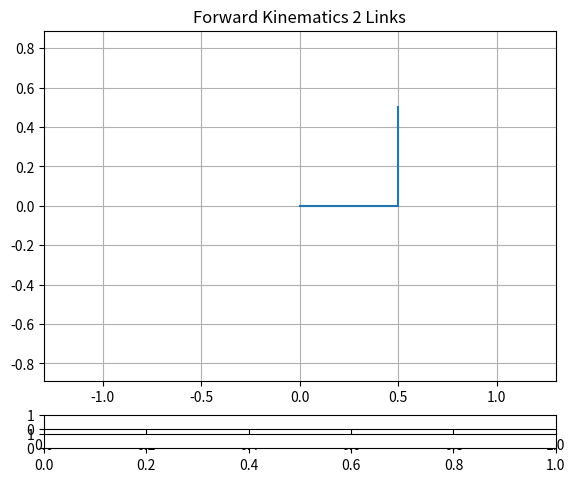

This figure's Python source: (Note: this script raises an exception after producing the figure.)
import numpy as np
import matplotlib.pyplot as plt
from matplotlib.widgets import Slider
import math

l1 = 0.5
l2 = 0.5

L = [l1, l2]
th = [0.0*math.pi, 0.5*math.pi]


def FK(th, L):
    L1, L2 = L
    Th1, Th2 = th
    x0 = 0.0
    y0 = 0.0

    x1 = L1*math.cos(Th1)
    y1 = L1*math.sin(Th1)

    x2 = x1 + L2*math.cos(Th1 + Th2)
    y2 = y1 + L2*math.sin(Th1 + Th2)

    X = np.array([[x0, y0], [x1, y1], [x2, y2]])

    return X


def update_th1(slider_val):
    th[0] = slider_val

    p = FK(th, L)

    graph.set_data(p.T[0], p.T[1])
    graph.set_linestyle('-')
    graph.set_linewidth(5)
    graph.set_marker('o')
    graph.set_markerfacecolor('g')
    graph.set_markeredgecolor('g')
    graph.set_markersize(15)

    fig.canvas.draw_idle()


def update_th2(slider_val):
    th[1] = slider_val

    p = FK(th, L)

    graph.set_data(p.T[0], p.T[1])
    graph.set_linestyle('-')
    graph.set_linewidth(5)
    graph.set_marker('o')
    graph.set_markerfacecolor('g')
    graph.set_markeredgecolor('g')
    graph.set_markersize(15)

    fig.canvas.draw_idle()


p = FK(th, L)
fig, ax = plt.subplots()
plt.title('Forward Kinematics 2 Links')
plt.axis('equal')
plt.subplots_adjust(left=.1, bottom=0.15)
plt.xlim([-1.3, 1.3])
plt.ylim([-1.3, 1.3])

plt.grid()
#graph = plt.plot(p.T[0], p,T[1])
graph, = plt.plot(p.T[0], p.T[1])

slider1_pos = plt.axes([0.1, 0.05, 0.8, 0.03])
slider2_pos = plt.axes([0.1, 0.01, 0.8, 0.03])

threshold_slider1 = Slider(
    slider1_pos, 'th1', -1.0*math.pi, 1.0*math.pi, 0.0*math.pi)
threshold_slider2 = Slider(
    slider2_pos, 'th2', -1.0*math.pi, 1.0*math.pi, 0.0*math.pi)

threshold_slider1.on_changed(update_th1)
threshold_slider2.on_changed(update_th2)

# graph.set_linestyle('-')
# graph.set_linewidth(5)
# graph.set_marker('o')
# graph.set_markerfacecolor('g')
# graph.set_markeredgecolor('g')
# graph.set_markersize(15)
plt.grid()
plt.show()
